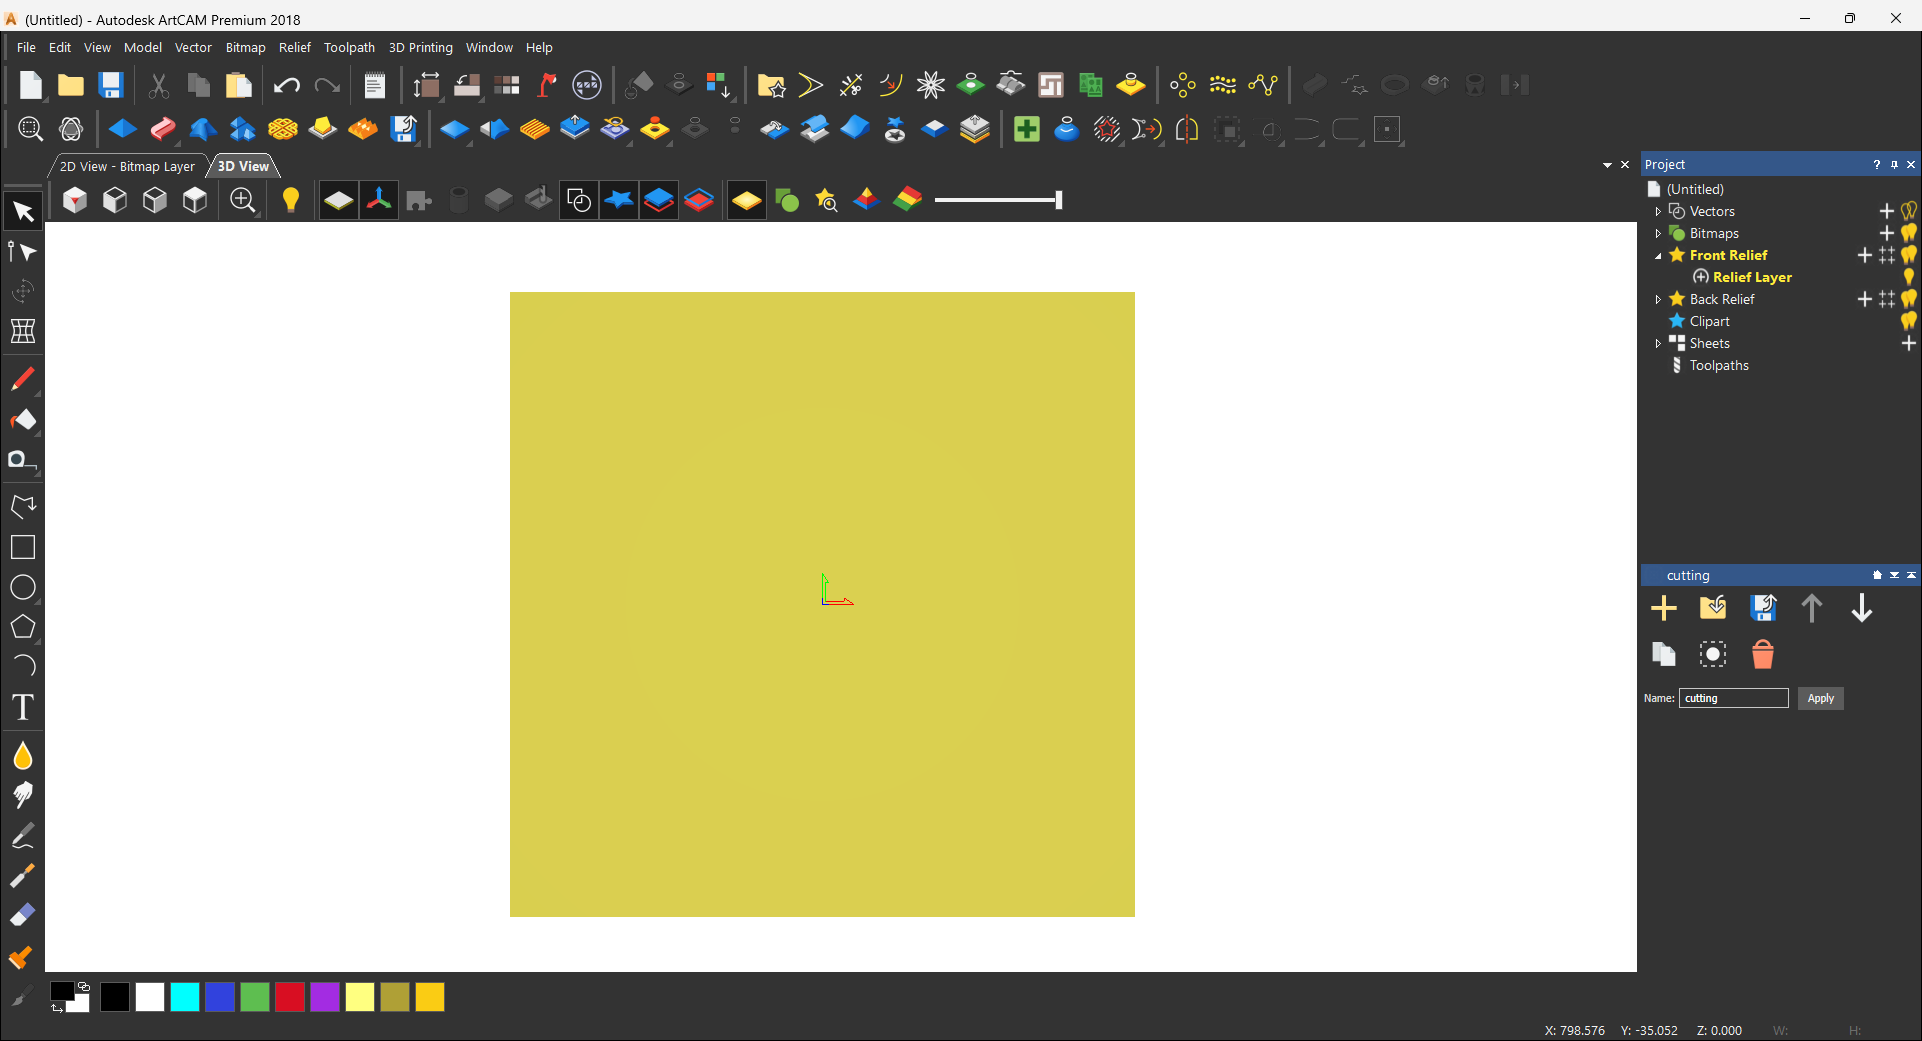
Workflow: ExpandVectors

Step 1: IE cutting on the element (artcampro.exe)

Step 2: check 'Vectors' (no picture)

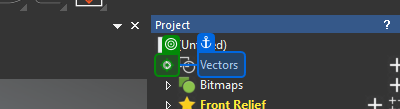
Step 3: click